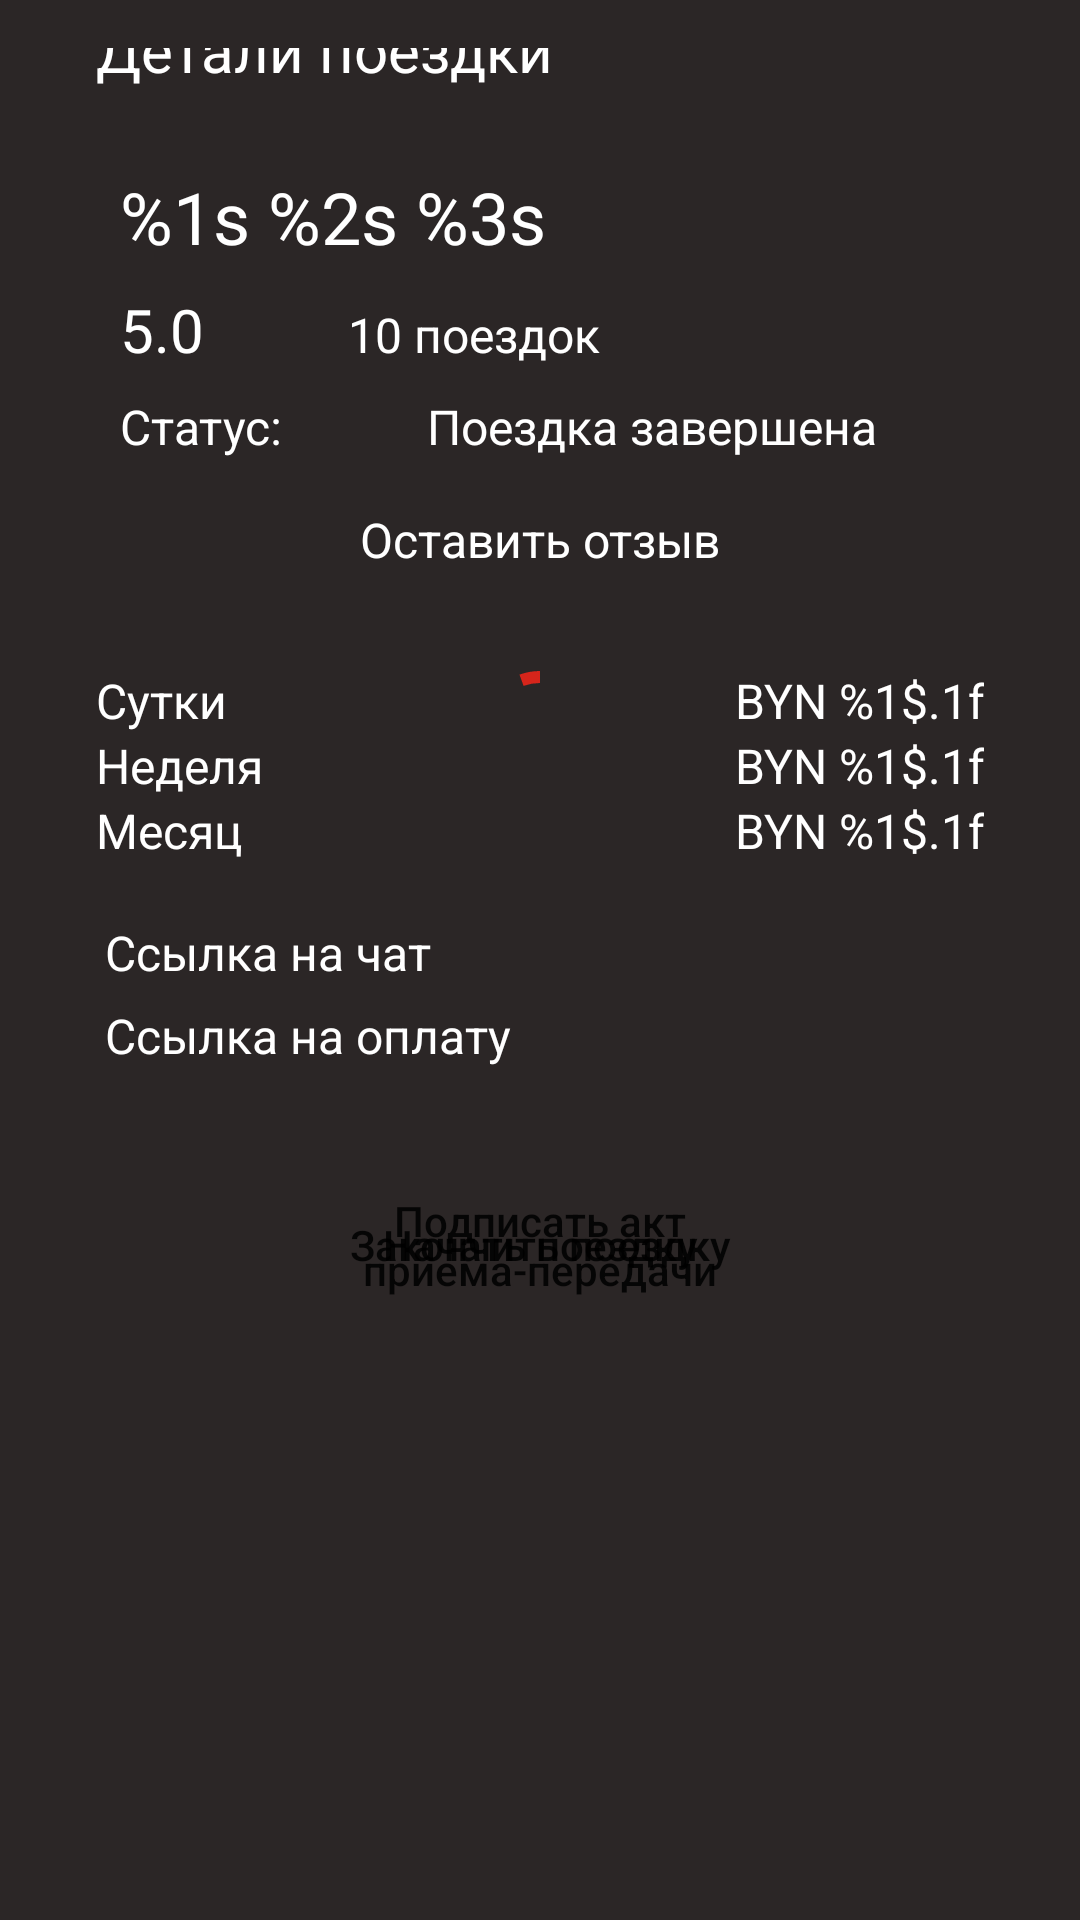

Write the Android layout XML for this screen, with the resource values it uses.
<!-- AndroidManifest.xml: application theme Theme.AutoRed -->
<!-- res/layout/fragment_ride_details_lessor.xml -->
<?xml version="1.0" encoding="utf-8"?>
<ScrollView xmlns:android="http://schemas.android.com/apk/res/android"
    xmlns:app="http://schemas.android.com/apk/res-auto"
    xmlns:tools="http://schemas.android.com/tools"
    android:id="@+id/fragment_ride_details_lessor"
    android:layout_width="match_parent"
    android:layout_height="match_parent"
    android:background="@color/black_800"
    android:padding="16dp">

    <androidx.constraintlayout.widget.ConstraintLayout
        android:id="@+id/layout_ride"
        android:layout_width="match_parent"
        android:layout_height="wrap_content"
        android:orientation="vertical">

        <com.google.android.material.progressindicator.CircularProgressIndicator
            android:id="@+id/progress_circular"
            android:layout_width="wrap_content"
            android:layout_height="wrap_content"
            android:indeterminate="true"
            app:layout_constraintBottom_toBottomOf="parent"
            app:layout_constraintLeft_toLeftOf="parent"
            app:layout_constraintRight_toRightOf="parent"
            app:layout_constraintTop_toTopOf="parent" />

        <ImageView
            android:id="@+id/button_back"
            android:layout_width="wrap_content"
            android:layout_height="wrap_content"
            android:contentDescription="@string/back"
            android:src="@drawable/ic_baseline_arrow_back_24"
            app:layout_constraintLeft_toLeftOf="parent"
            app:layout_constraintTop_toTopOf="parent"
            app:tint="@color/white" />

        <TextView
            android:id="@+id/text_header"
            android:layout_width="wrap_content"
            android:layout_height="wrap_content"
            android:layout_marginStart="16dp"
            android:text="@string/ride_details"
            android:textColor="@color/white"
            android:textSize="20sp"
            app:layout_constraintBottom_toBottomOf="@id/button_back"
            app:layout_constraintLeft_toRightOf="@id/button_back"
            app:layout_constraintTop_toTopOf="@id/button_back" />

        <androidx.recyclerview.widget.RecyclerView
            android:id="@+id/photo_recycler_view"
            android:layout_width="match_parent"
            android:layout_height="wrap_content"
            android:clipToPadding="false"
            android:orientation="horizontal"
            android:padding="16dp"
            app:layoutManager="androidx.recyclerview.widget.LinearLayoutManager"
            app:layout_constraintTop_toBottomOf="@id/button_back"
            tools:itemCount="5"
            tools:listitem="@layout/item_image" />

        <TextView
            android:id="@+id/car_name"
            android:layout_width="match_parent"
            android:layout_height="wrap_content"
            android:layout_marginHorizontal="16dp"
            android:padding="8dp"
            android:text="@string/text_car_make_model_year"
            android:textColor="@color/white"
            android:textSize="24sp"
            app:layout_constraintTop_toBottomOf="@id/photo_recycler_view" />

        <TableRow
            android:id="@+id/row_rate"
            android:layout_width="match_parent"
            android:layout_height="wrap_content"
            app:layout_constraintLeft_toLeftOf="parent"
            app:layout_constraintTop_toBottomOf="@id/car_name">

            <TextView
                android:id="@+id/text_rate"
                android:layout_width="wrap_content"
                android:layout_height="wrap_content"
                android:layout_marginHorizontal="16dp"
                android:paddingStart="8dp"
                android:paddingEnd="8dp"
                android:paddingBottom="8dp"
                android:text="5.0"
                android:textColor="@color/white"
                android:textSize="20sp" />

            <ImageView
                android:id="@+id/image_rate"
                android:layout_width="wrap_content"
                android:layout_height="wrap_content"
                android:contentDescription="@string/star"
                android:paddingBottom="8dp"
                android:src="@drawable/ic_baseline_star_rate_24"
                app:tint="@color/bordo_800" />

            <TextView
                android:id="@+id/text_rides_qty"
                android:layout_width="wrap_content"
                android:layout_height="wrap_content"
                android:layout_marginHorizontal="16dp"
                android:paddingStart="8dp"
                android:paddingEnd="8dp"
                android:paddingBottom="8dp"
                android:text="10 поездок"
                android:textColor="@color/white"
                android:textSize="16sp" />
        </TableRow>

        <TableRow
            android:id="@+id/row_status"
            android:layout_width="match_parent"
            android:layout_height="wrap_content"
            app:layout_constraintTop_toBottomOf="@id/row_rate">

            <TextView
                android:id="@+id/status"
                android:layout_width="wrap_content"
                android:layout_height="wrap_content"
                android:layout_marginHorizontal="16dp"
                android:paddingStart="8dp"
                android:paddingEnd="8dp"
                android:paddingBottom="8dp"
                android:text="@string/status"
                android:textColor="@color/white"
                android:textSize="16sp" />

            <TextView
                android:id="@+id/text_status"
                android:layout_width="wrap_content"
                android:layout_height="wrap_content"
                android:layout_marginHorizontal="16dp"
                android:paddingStart="8dp"
                android:paddingEnd="8dp"
                android:paddingBottom="8dp"
                android:text="Поездка завершена"
                android:textColor="@color/white"
                android:textSize="16sp" />
        </TableRow>

        <TextView
            android:id="@+id/text_review"
            android:layout_width="match_parent"
            android:layout_height="wrap_content"
            android:text="@string/post_review"
            android:textAlignment="center"
            android:paddingTop="8dp"
            android:paddingBottom="16dp"
            android:textColor="@color/white"
            android:textSize="16sp"
            app:layout_constraintTop_toBottomOf="@+id/row_status" />

        <TableLayout
            android:id="@+id/price_table"
            android:layout_width="match_parent"
            android:layout_height="match_parent"
            android:layout_margin="16dp"
            android:stretchColumns="1"
            app:layout_constraintTop_toBottomOf="@id/text_review">

            <TableRow
                android:layout_width="match_parent"
                android:layout_height="wrap_content">

                <TextView
                    android:text="@string/day"
                    android:textColor="@color/white"
                    android:textSize="16sp" />

                <TextView
                    android:id="@+id/text_price_per_day"
                    android:gravity="end"
                    android:text="@string/text_price"
                    android:textColor="@color/white"
                    android:textSize="16sp" />
            </TableRow>

            <TableRow
                android:layout_width="match_parent"
                android:layout_height="wrap_content">

                <TextView
                    android:text="@string/week"
                    android:textColor="@color/white"
                    android:textSize="16sp" />

                <TextView
                    android:id="@+id/text_price_per_week"
                    android:gravity="end"
                    android:text="@string/text_price"
                    android:textColor="@color/white"
                    android:textSize="16sp" />
            </TableRow>

            <TableRow
                android:layout_width="match_parent"
                android:layout_height="wrap_content">

                <TextView
                    android:text="@string/month"
                    android:textColor="@color/white"
                    android:textSize="16sp" />

                <TextView
                    android:id="@+id/text_price_per_month"
                    android:gravity="end"
                    android:text="@string/text_price"
                    android:textColor="@color/white"
                    android:textSize="16sp" />
            </TableRow>
        </TableLayout>

        <TableLayout
            android:id="@+id/description_table"
            android:layout_width="match_parent"
            android:layout_height="match_parent"
            android:layout_margin="16dp"
            android:stretchColumns="1"
            app:layout_constraintTop_toBottomOf="@id/price_table">

            <TableRow>
                <TextView
                    android:padding="3dip"
                    android:text="@string/link_chat"
                    android:textColor="@color/white"
                    android:textSize="16sp" />

                <TextView
                    android:id="@+id/text_link_chat"
                    android:gravity="end"
                    android:padding="3dip"
                    android:textColor="@color/white"
                    android:textSize="16sp"
                    tools:text="Седан" />
            </TableRow>

            <TableRow>

                <TextView
                    android:padding="3dip"
                    android:text="@string/link_payment"
                    android:textColor="@color/white"
                    android:textSize="16sp" />

                <TextView
                    android:id="@+id/text_link_payment"
                    android:gravity="end"
                    android:padding="3dip"
                    android:textColor="@color/white"
                    android:textSize="16sp"
                    tools:text="Седан" />
            </TableRow>

        </TableLayout>

        <Button
            android:id="@+id/button_sign_act"
            android:layout_width="match_parent"
            android:layout_height="wrap_content"
            android:layout_marginHorizontal="75dp"
            android:layout_marginVertical="32dp"
            android:background="@drawable/round_rectangle"
            android:text="@string/sign_act"
            android:textAllCaps="false"
            app:layout_constraintBottom_toBottomOf="parent"
            app:layout_constraintTop_toBottomOf="@id/description_table" />

        <Button
            android:id="@+id/button_start_ride"
            android:layout_width="match_parent"
            android:layout_height="wrap_content"
            android:layout_marginHorizontal="75dp"
            android:layout_marginVertical="32dp"
            android:background="@drawable/round_rectangle"
            android:text="@string/start_ride"
            android:textAllCaps="false"
            app:layout_constraintBottom_toBottomOf="parent"
            app:layout_constraintTop_toBottomOf="@id/description_table" />

        <Button
            android:id="@+id/button_end_ride"
            android:layout_width="match_parent"
            android:layout_height="wrap_content"
            android:layout_marginHorizontal="75dp"
            android:layout_marginVertical="32dp"
            android:background="@drawable/round_rectangle"
            android:text="@string/end_ride"
            android:textAllCaps="false"
            app:layout_constraintBottom_toBottomOf="parent"
            app:layout_constraintTop_toBottomOf="@id/description_table" />
    </androidx.constraintlayout.widget.ConstraintLayout>
</ScrollView>
<!-- res/layout/item_image.xml (included above) -->
<?xml version="1.0" encoding="utf-8"?>
<androidx.constraintlayout.widget.ConstraintLayout xmlns:android="http://schemas.android.com/apk/res/android"
    xmlns:app="http://schemas.android.com/apk/res-auto"
    xmlns:tools="http://schemas.android.com/tools"
    android:layout_width="wrap_content"
    android:layout_height="wrap_content">

    <ImageView
        android:id="@+id/car_photo"
        android:layout_width="360dp"
        android:layout_height="202dp"
        android:contentDescription="@string/car_photo"
        app:layout_constraintTop_toTopOf="parent"
        app:layout_constraintBottom_toBottomOf="parent"
        app:layout_constraintLeft_toLeftOf="parent"
        app:layout_constraintRight_toRightOf="parent"
        android:scaleType="centerInside"
        tools:src="@tools:sample/avatars" />

</androidx.constraintlayout.widget.ConstraintLayout>
<!-- resources referenced by this layout -->
<resources>
  <color name="black_800">#2B2626</color>
  <color name="bordo_800">#c91c13</color>
  <color name="white">#FFFFFFFF</color>
  <string name="back">Назад</string>
  <string name="car_photo">Фотография автомобиля</string>
  <string name="day">Сутки</string>
  <string name="end_ride">Закончить поездку</string>
  <string name="link_chat">Ссылка на чат</string>
  <string name="link_payment">Ссылка на оплату</string>
  <string name="month">Месяц</string>
  <string name="post_review">Оставить отзыв</string>
  <string name="ride_details">Детали поездки</string>
  <string name="sign_act">Подписать акт приема-передачи</string>
  <string name="star">Star</string>
  <string name="start_ride">Начать поездку</string>
  <string name="status">Статус:</string>
  <string name="text_car_make_model_year">%1s %2s %3s</string>
  <string name="text_price">BYN %1$.1f</string>
  <string name="week">Неделя</string>
  <style name="Theme.AutoRed" parent="Theme.MaterialComponents.DayNight.NoActionBar">
          
          <item name="colorPrimary">@color/bordo_700</item>
          <item name="colorPrimaryVariant">@color/bordo_500</item>
          <item name="colorOnPrimary">@color/white</item>
          
          <item name="colorSecondary">@color/black_800</item>
          <item name="colorSecondaryVariant">@color/black_600</item>
          <item name="colorOnSecondary">@color/white</item>
          
          <item name="android:statusBarColor">?attr/colorPrimaryVariant</item>
          
      </style>
  <color name="bordo_700">#d6251b</color>
  <color name="bordo_500">#f63c1f</color>
  <color name="black_600">#555555</color>
</resources>
